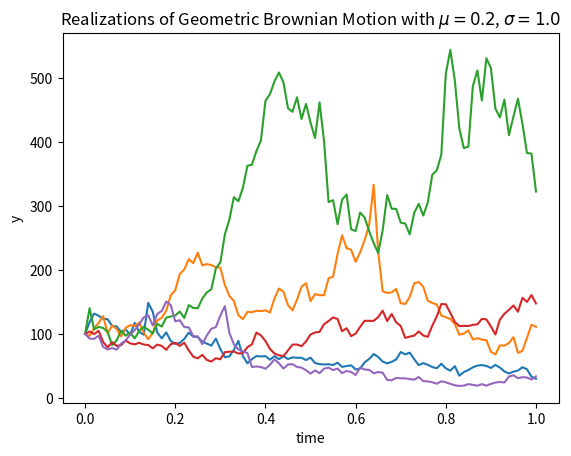

The script that saved this image:
"""
Create simulated time series paths by integrating stochastic differential equations for different models.
Use geometric Brownian motion, GBM with addition of Poisson jumps, GBM with addition of oscillatory term.
"""


import numpy as np
import matplotlib.pyplot as plt


class SDE_TimeSeries():
    """
    Blah.
    """

    def __init__(self, X):
        self.X = X


    def mu_ou(self, y, t):
        """Implement the Ornstein–Uhlenbeck mu."""
        return THETA * (MU - y)


    def mu_t(self, y, t):
        """Implement mu."""
        return MU


    def sigma(self, y, t):
        """Implement sigma."""
        return SIGMA


    def dW(self, delta_t):
        """Sample a random number at each call."""
        return np.random.normal(loc=0.0, scale=np.sqrt(delta_t))


    def run_simulation_ornstein_uhlenbeck(self):
        ys = np.zeros(TS.size)
        ys[0] = Y_INIT
        for i in range(1, TS.size):
            # t = T_INIT + (i - 1) * DT
            t = TS[i-1]
            y = ys[i - 1]
            ys[i] = y + self.mu_ou(y, t)*DT + self.sigma(y, t)*self.dW(DT)
        return ys


    def run_simulation_gbm(self):
        ys = np.zeros(TS.size)
        ys[0] = Y_INIT
        for i in range(1, TS.size):
            # t = T_INIT + (i - 1) * DT
            t = TS[i-1]
            y = ys[i - 1]

            a = self.mu_t(y, t)*y
            b1 = self.sigma(y, t)*y
            gam = y + a*DT + b1*np.sqrt(DT)
            b2 = self.sigma(gam, t)*gam
            rk_term = 0.5*(b2 - b1)*(self.dW(DT)**2 - DT)*(1.0/np.sqrt(DT))

            # Euler
            # ys[i] = y + a*DT + b1*self.dW(DT)

            # RK
            ys[i] = y + a*DT + b1*self.dW(DT) + rk_term

        return ys


    def run_simulation_poisson_jump(self):
        ys = np.zeros(TS.size)
        ys[0] = Y_INIT
        for i in range(1, TS.size):
            t = TS[i-1]
            y = ys[i - 1]

            a = self.mu_t(y, t)*y
            b1 = self.sigma(y, t)*y
            gam = y + a*DT + b1*np.sqrt(DT)
            b2 = self.sigma(gam, t)*gam
            rk_term = 0.5*(b2 - b1)*(self.dW(DT)**2 - DT)*(1.0/np.sqrt(DT))


            poisson_var = np.random.poisson(lam = LAMBDA, size=1)[0]
            if poisson_var == 0:
                jump_size = 0
            else:
                jump_size = 1
                for j in range(poisson_var):
                    J_g = np.random.normal(loc=BETA, scale=ETA)
                    jump_size = jump_size*(np.exp(J_g) - 1)

            # Euler
            # ys[i] = y + a*DT + b1*self.dW(DT) + y*jump_size

            # RK
            ys[i] = y + a*DT + b1*self.dW(DT) + rk_term + y*jump_size

        return ys


    def run_simulation_oscillation(self):
        ys = np.zeros(TS.size)
        xs = np.zeros(TS.size)
        ys[0] = Y_INIT
        xs[0] = X_INIT
        for i in range(1, TS.size):
            t = TS[i-1]
            y = ys[i - 1]
            x = xs[i - 1]

            a = self.mu_t(y, t)*y
            b1 = self.sigma(y, t)*y
            gam = y + a*DT + b1*np.sqrt(DT)
            b2 = self.sigma(gam, t)*gam
            rk_term = 0.5*(b2 - b1)*(self.dW(DT)**2 - DT)*(1.0/np.sqrt(DT))


            # poisson_var = np.random.poisson(lam = LAMBDA, size=1)[0]
            # if poisson_var == 0:
            #     jump_size = 0
            # else:
            #     jump_size = 1
            #     for j in range(poisson_var):
            #         J_g = np.random.normal(loc=BETA, scale=ETA)
            #         jump_size = jump_size*(np.exp(J_g) - 1)

            # Euler
            xs[i] = x + y*DT
            ys[i] = y + a*DT + b1*self.dW(DT) - K*x*DT

            # RK
            # ys[i] = y + a*DT + b1*self.dW(DT) + rk_term + y*jump_size

        return ys


###################################################################################################


T_INIT = 0
T_END = 1
DT = 0.01
N = float(T_END - T_INIT) / DT
TS = np.arange(T_INIT, T_END + DT, DT)
Y_INIT = 100
X_INIT = 0

"""Stochastic model constants."""
THETA = 0.7
MU = 0.2
SIGMA = 1.0
LAMBDA = 0.2
BETA = 0.0
ETA = 0.1
K = 5.0
X1 = 1


if __name__ == "__main__":

    NUM_SIMS = 5

    # np.random.seed(20)

    for _ in range(NUM_SIMS):

        S1 = SDE_TimeSeries(X1)

        # ys = S1.run_simulation_gbm()
        ys = S1.run_simulation_poisson_jump()
        # ys = S1.run_simulation_oscillation()
        plt.plot(TS, ys)
        plt.xlabel("time")
        plt.ylabel("y")
        plt.title(f"Realizations of Geometric Brownian Motion with $\mu={MU}$, $\sigma={SIGMA}$")
    plt.show()

    zzz = 1